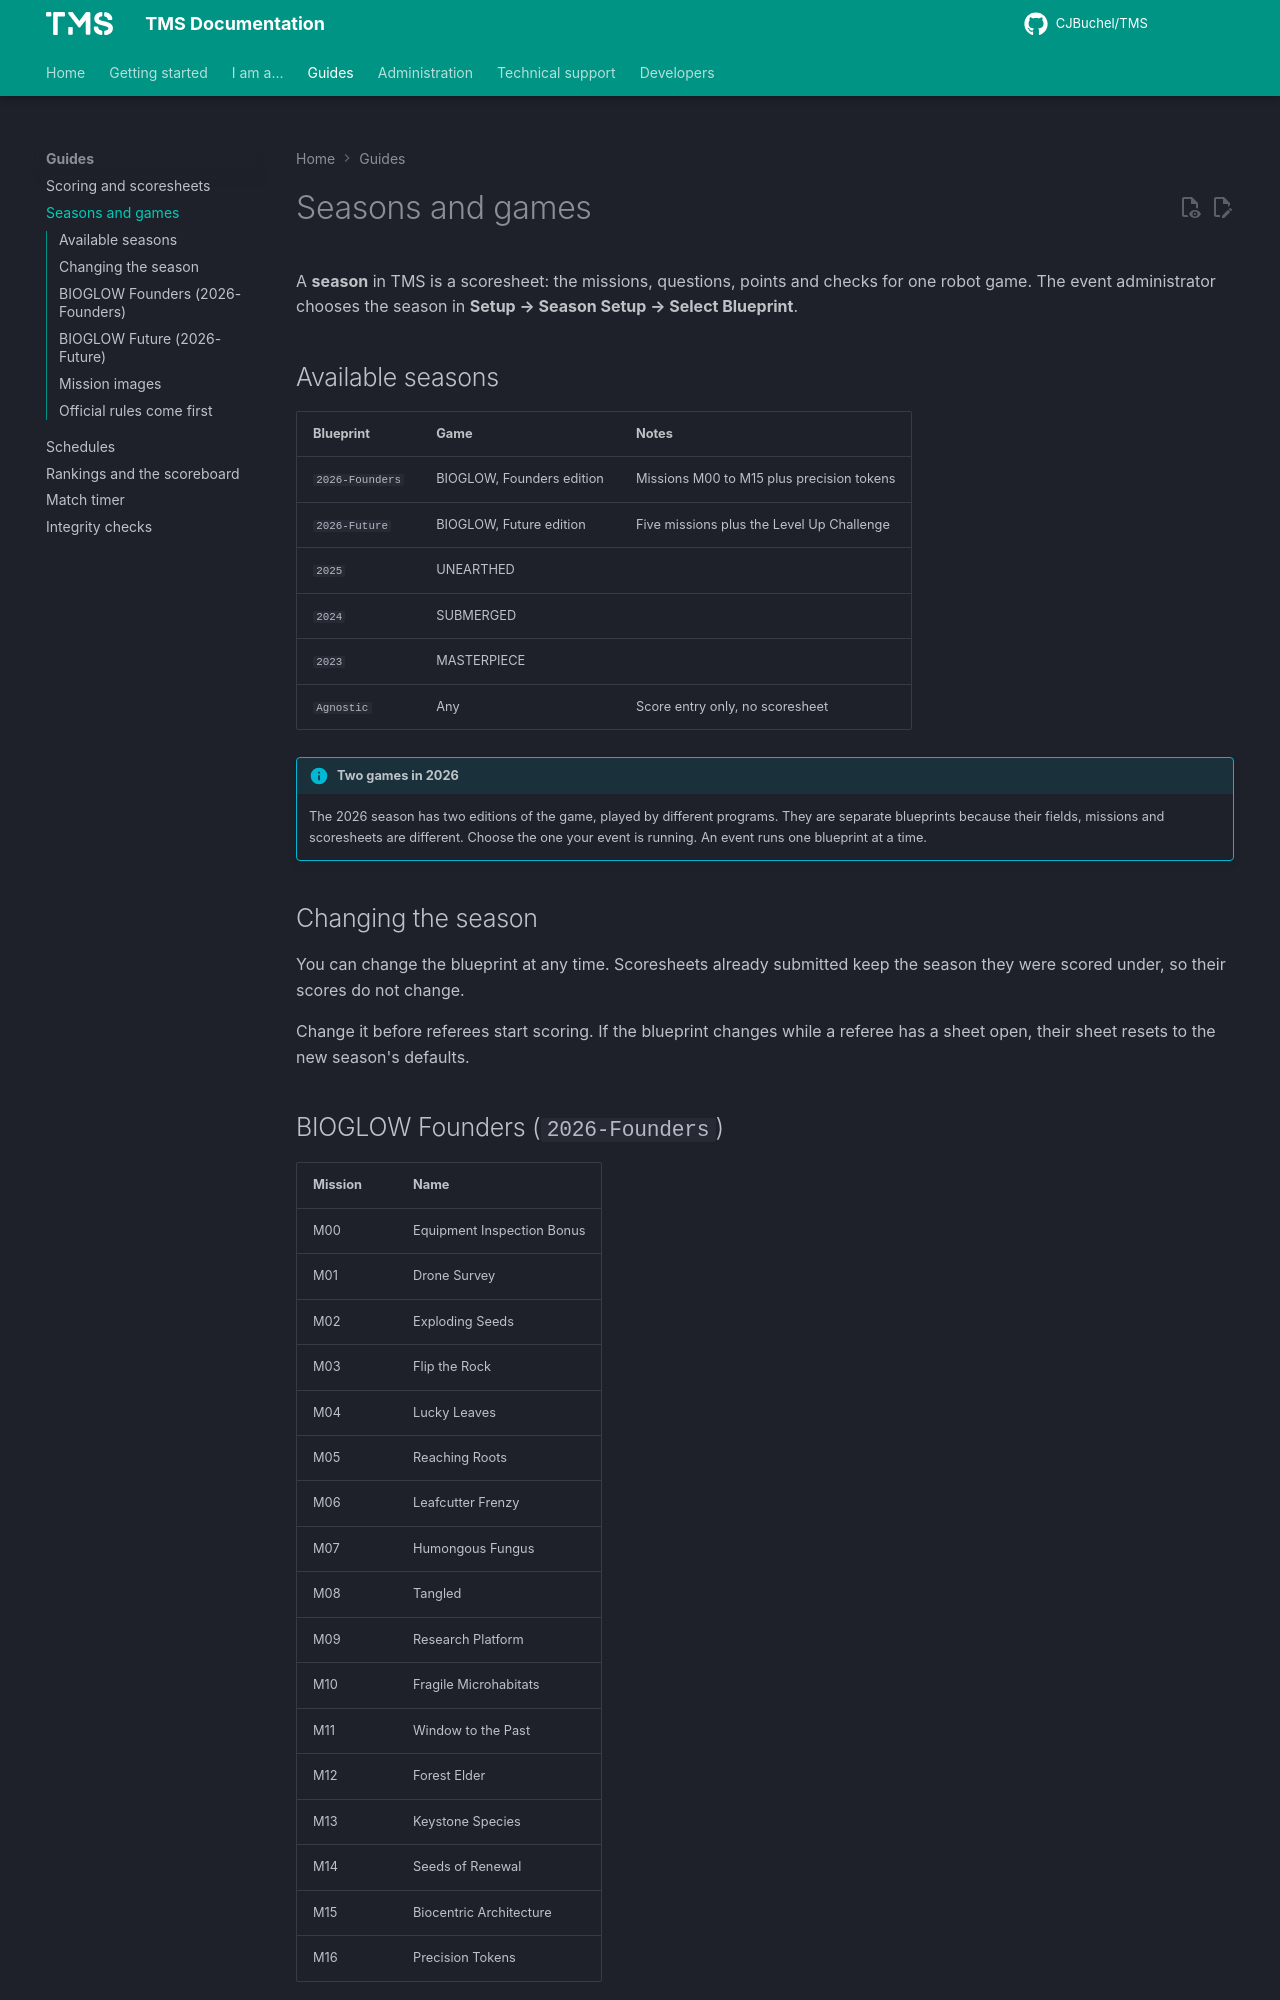

repository: CJBuchel/TMS-Legacy · page: guides/seasons/index.html · generator: mkdocs

# Seasons and games

A **season** in TMS is a scoresheet: the missions, questions, points and checks for one robot game. The event administrator chooses the season in **Setup → Season Setup → Select Blueprint**.

## Available seasons

| Blueprint | Game | Notes |
| --- | --- | --- |
| `2026-Founders` | BIOGLOW, Founders edition | Missions M00 to M15 plus precision tokens |
| `2026-Future` | BIOGLOW, Future edition | Five missions plus the Level Up Challenge |
| `2025` | UNEARTHED | |
| `2024` | SUBMERGED | |
| `2023` | MASTERPIECE | |
| `Agnostic` | Any | Score entry only, no scoresheet |

!!! info "Two games in 2026"
    The 2026 season has two editions of the game, played by different programs. They are separate blueprints because their fields, missions and scoresheets are different. Choose the one your event is running. An event runs one blueprint at a time.

## Changing the season

You can change the blueprint at any time. Scoresheets already submitted keep the season they were scored under, so their scores do not change.

Change it before referees start scoring. If the blueprint changes while a referee has a sheet open, their sheet resets to the new season's defaults.
